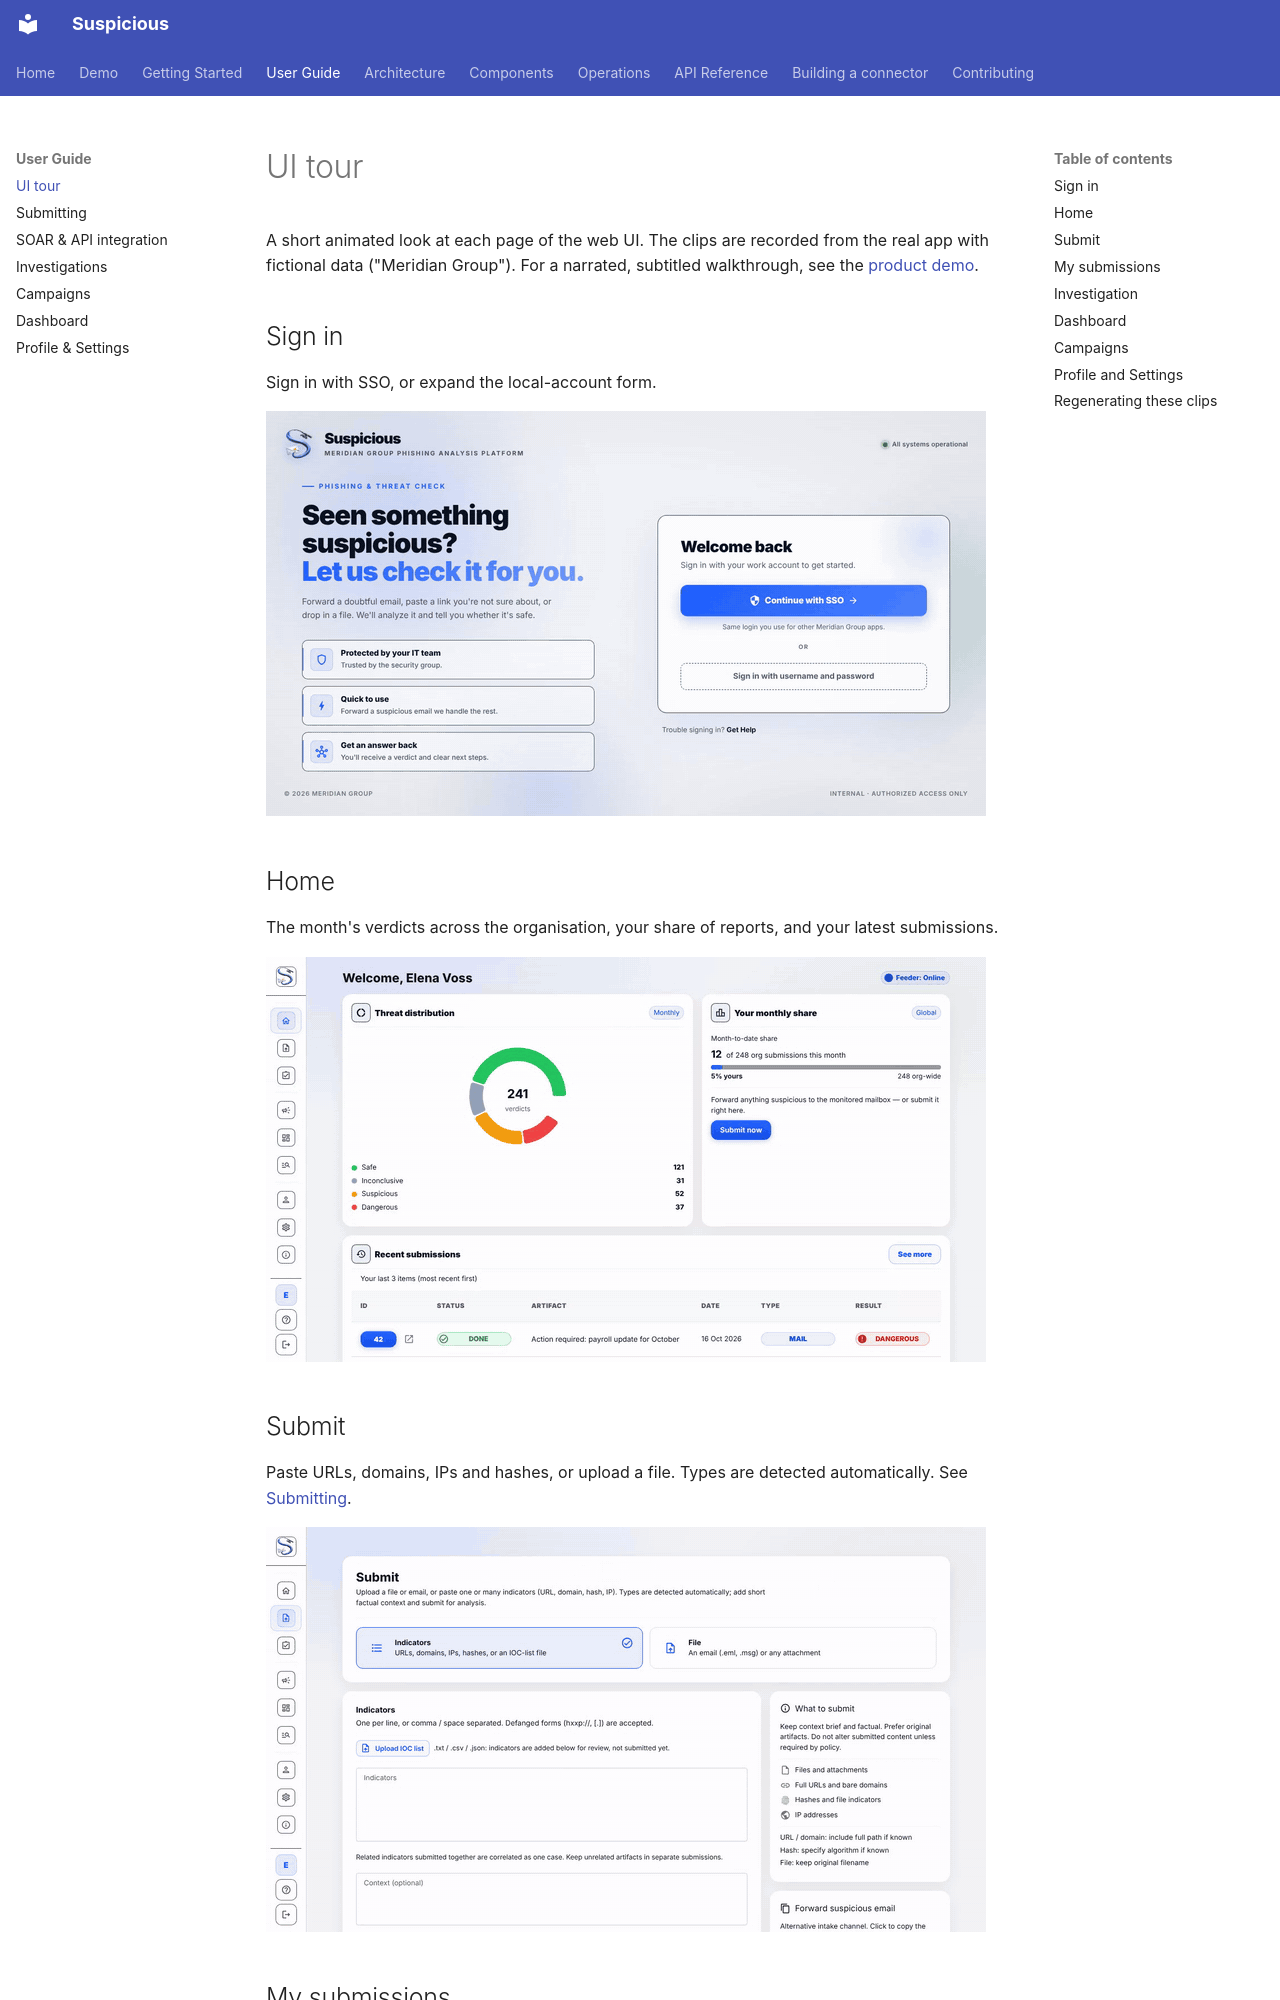

repository: thalesgroup-cert/suspicious · page: user-guide/tour/index.html · generator: mkdocs

# UI tour

A short animated look at each page of the web UI. The clips are recorded
from the real app with fictional data ("Meridian Group"). For a narrated,
subtitled walkthrough, see the [product demo](../demo.md).

## Sign in

Sign in with SSO, or expand the local-account form.

![Login page: expand the local sign-in form, enter credentials and land on the home page](../assets/gifs/login.gif)

## Home

The month's verdicts across the organisation, your share of reports, and your latest submissions.

![Home page: threat distribution, monthly share and recent submissions](../assets/gifs/home.gif)

## Submit

Paste URLs, domains, IPs and hashes, or upload a file. Types are detected
automatically. See [Submitting](submitting.md).

![Submit page: switch between file and indicators, paste indicators, submit, and the case opens](../assets/gifs/submit.gif)
